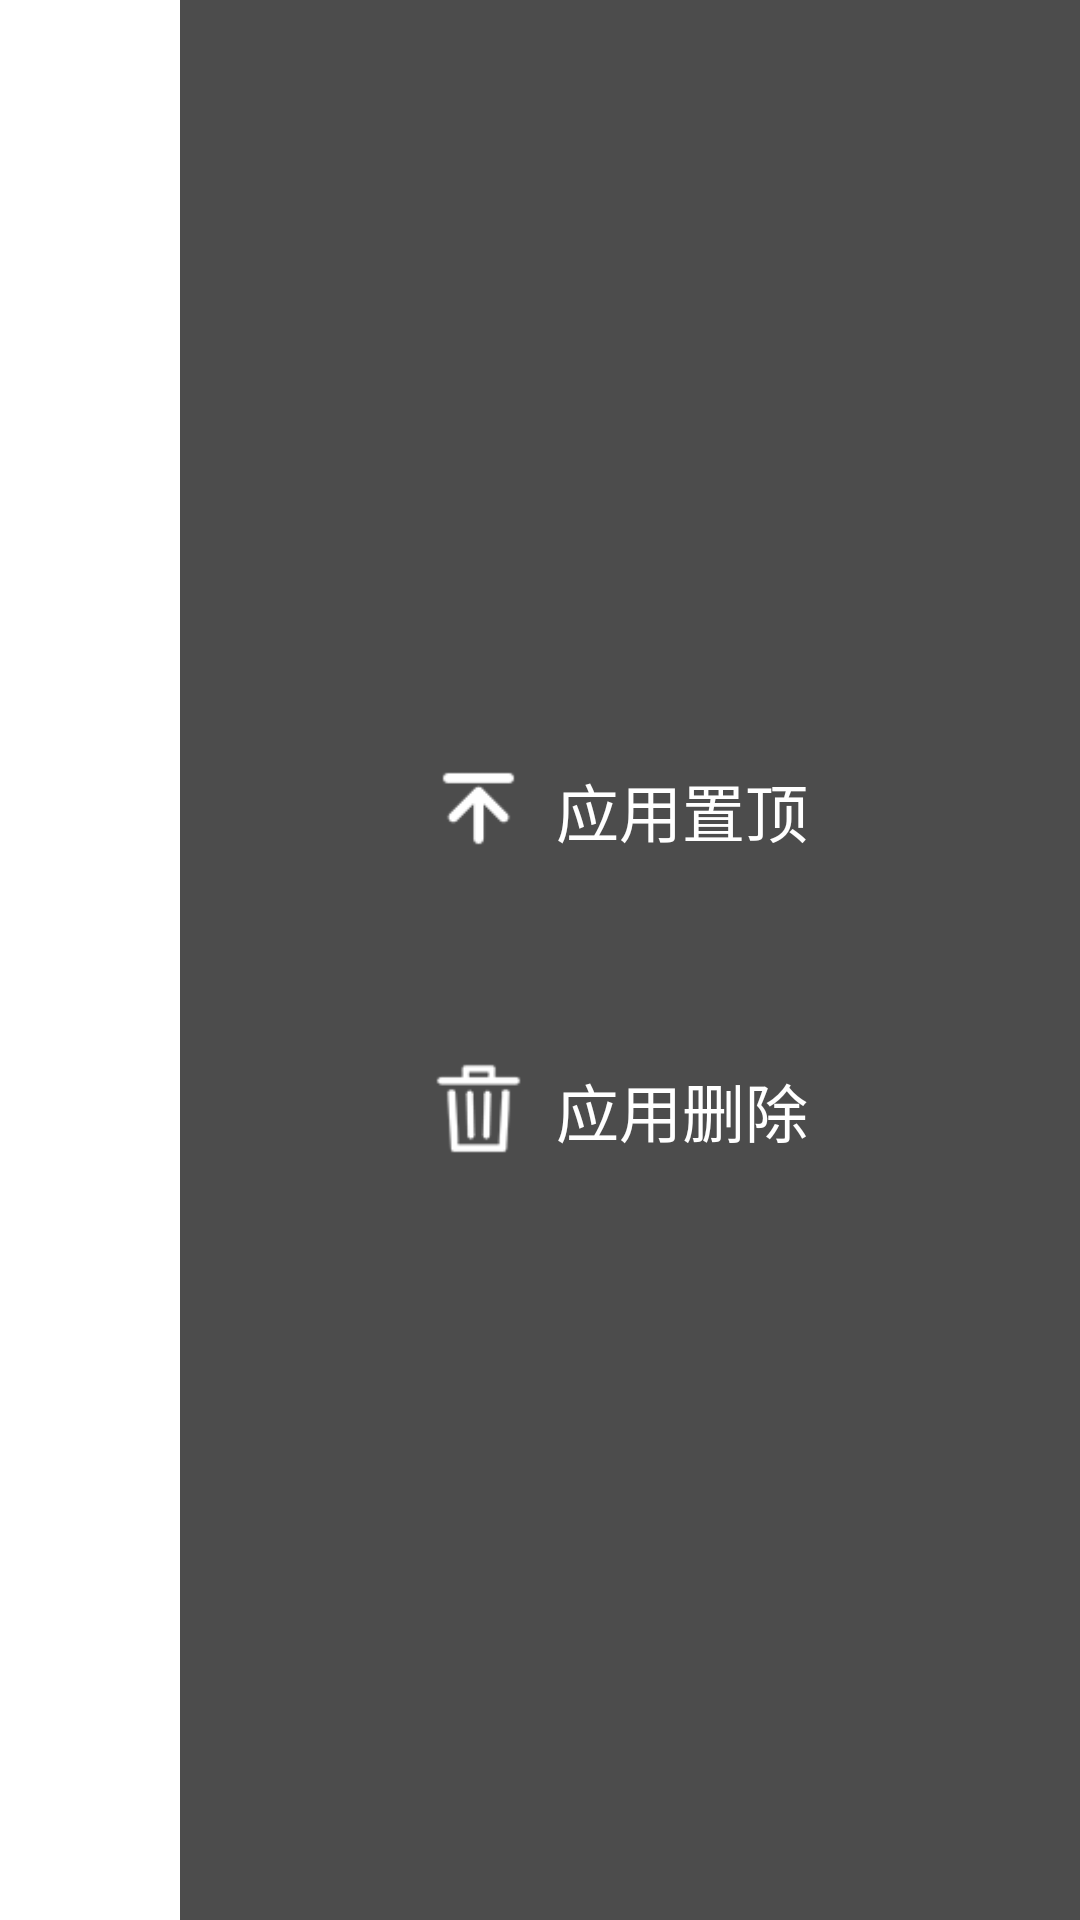

Android layout source for this screen:
<!-- AndroidManifest.xml: application theme AppTheme -->
<!-- res/layout/dialog_menu.xml -->
<?xml version="1.0" encoding="utf-8"?>
<RelativeLayout xmlns:android="http://schemas.android.com/apk/res/android"
    android:orientation="vertical" android:layout_width="match_parent"
    android:layout_height="match_parent"
    >

    <LinearLayout
        android:layout_width="300dp"
        android:layout_height="match_parent"
        android:orientation="vertical"
        android:gravity="center"
        android:layout_alignParentRight="true"
        android:background="@color/black_light">

        <LinearLayout
            android:id="@+id/rootview_topping"
            android:layout_width="match_parent"
            android:layout_height="50dp"
            android:gravity="center_horizontal"
            android:focusable="true"
            android:background="@drawable/selector_menu_item_change">
            <ImageView
                android:layout_width="35dp"
                android:layout_height="35dp"
                android:layout_gravity="center_vertical"
                android:background="@mipmap/icon_dingzhi_foucused"/>
            <TextView
                android:layout_width="100dp"
                android:layout_height="50dp"
                android:gravity="center"
                android:textColor="@color/white"
                android:textSize="21sp"
                android:text="应用置顶"/>

        </LinearLayout>
        <LinearLayout
            android:id="@+id/rootview_delete"
            android:layout_width="match_parent"
            android:layout_height="50dp"
            android:gravity="center_horizontal"
            android:focusable="true"
            android:background="@drawable/selector_menu_item_change"
            android:layout_marginTop="50dp">
            <ImageView
                android:layout_width="35dp"
                android:layout_height="35dp"
                android:layout_gravity="center_vertical"
                android:background="@mipmap/icon_delete_foucused"/>
            <TextView
                android:layout_width="100dp"
                android:layout_height="50dp"
                android:gravity="center"
                android:textColor="@color/white"
                android:textSize="21sp"
                android:text="应用删除"/>

        </LinearLayout>



    </LinearLayout>


</RelativeLayout>
<!-- resources referenced by this layout -->
<resources>
  <color name="black_light">#b3000000</color>
  <color name="white">#ffffffff</color>
  <!-- drawable selector_menu_item_change (drawable) -->
  <?xml version="1.0" encoding="utf-8"?>
  <selector xmlns:android="http://schemas.android.com/apk/res/android">
  
      <item android:state_focused="true" android:drawable="@drawable/menu_item_bg"></item>
      <item android:drawable="@android:color/transparent"></item>
  
  </selector>
  <!-- mipmap icon_delete_foucused: png bitmap (mipmap-hdpi, 1507 bytes) -->
  <!-- mipmap icon_dingzhi_foucused: png bitmap (mipmap-hdpi, 780 bytes) -->
  <style name="AppTheme" parent="@android:style/Theme.Translucent.NoTitleBar.Fullscreen">
          
          <item name="colorPrimary">@color/colorPrimary</item>
          <item name="colorPrimaryDark">@color/colorPrimaryDark</item>
          <item name="colorAccent">@color/colorAccent</item>
      </style>
  <!-- drawable menu_item_bg (drawable) -->
  <?xml version="1.0" encoding="utf-8"?>
  <shape xmlns:android="http://schemas.android.com/apk/res/android">
  
      <solid android:color="@android:color/holo_blue_dark"></solid>
      <corners android:bottomLeftRadius="5dp"
          android:bottomRightRadius="5dp"
          android:topLeftRadius="5dp"
          android:topRightRadius="5dp" />
  
  
  </shape>
  <color name="colorPrimary">#008577</color>
  <color name="colorPrimaryDark">#00574B</color>
  <color name="colorAccent">#D81B60</color>
</resources>
